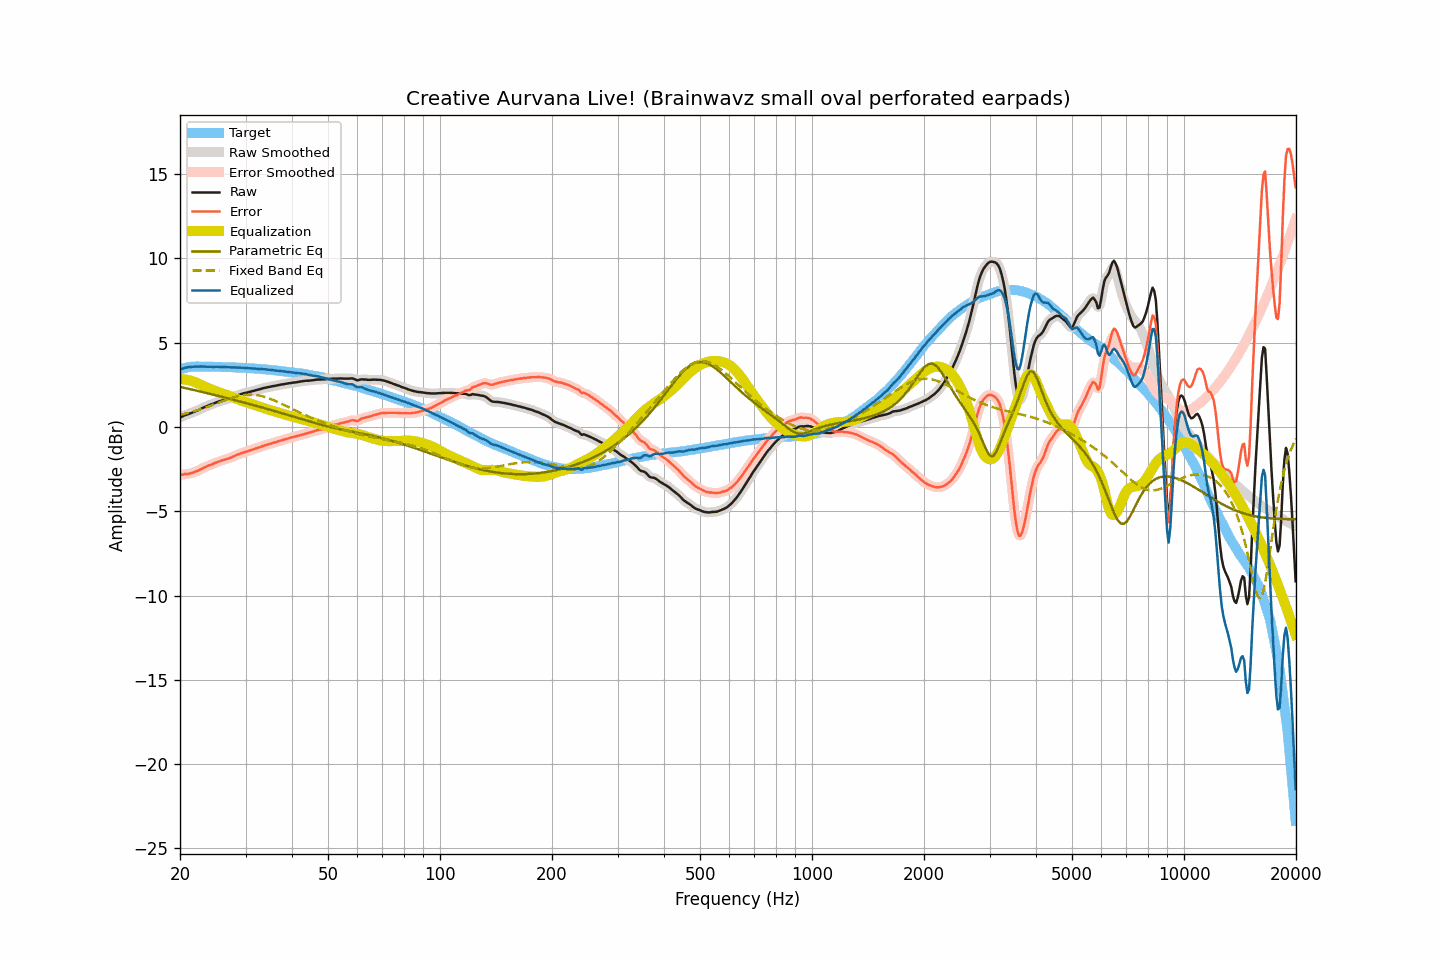

Values plotted in this chart, from the file beside it:
frequency, raw, smoothed, error, error_smoothed, equalization, parametric_eq, fixed_band_eq, equalized_raw, equalized_smoothed, target
20.00, 0.57, 0.56, -2.85, -2.85, 2.84, 2.38, 0.71, 3.40, 3.40, 3.41
20.20, 0.61, 0.61, -2.83, -2.83, 2.83, 2.36, 0.73, 3.44, 3.44, 3.44
20.40, 0.65, 0.65, -2.82, -2.82, 2.83, 2.33, 0.76, 3.47, 3.48, 3.47
20.61, 0.70, 0.69, -2.79, -2.81, 2.82, 2.31, 0.78, 3.51, 3.50, 3.49
20.81, 0.73, 0.73, -2.79, -2.79, 2.80, 2.29, 0.80, 3.53, 3.53, 3.52
21.02, 0.76, 0.76, -2.79, -2.78, 2.78, 2.27, 0.83, 3.54, 3.54, 3.55
21.23, 0.80, 0.79, -2.76, -2.77, 2.76, 2.25, 0.86, 3.56, 3.55, 3.56
21.44, 0.83, 0.83, -2.74, -2.74, 2.74, 2.23, 0.88, 3.56, 3.56, 3.57
21.66, 0.87, 0.87, -2.71, -2.71, 2.71, 2.21, 0.91, 3.57, 3.57, 3.58
21.87, 0.91, 0.90, -2.67, -2.68, 2.67, 2.18, 0.94, 3.58, 3.58, 3.58
22.09, 0.95, 0.95, -2.64, -2.64, 2.63, 2.16, 0.97, 3.58, 3.58, 3.59
22.31, 0.99, 0.99, -2.60, -2.60, 2.59, 2.14, 1.00, 3.58, 3.58, 3.59
22.54, 1.04, 1.04, -2.55, -2.55, 2.55, 2.12, 1.03, 3.58, 3.58, 3.58
22.76, 1.09, 1.08, -2.50, -2.50, 2.50, 2.09, 1.06, 3.59, 3.58, 3.58
22.99, 1.13, 1.13, -2.45, -2.45, 2.46, 2.07, 1.09, 3.58, 3.58, 3.57
23.22, 1.17, 1.17, -2.41, -2.41, 2.41, 2.05, 1.12, 3.58, 3.58, 3.57
23.45, 1.21, 1.21, -2.37, -2.36, 2.37, 2.03, 1.16, 3.58, 3.58, 3.57
23.69, 1.25, 1.25, -2.33, -2.32, 2.33, 2.00, 1.19, 3.57, 3.57, 3.57
23.92, 1.29, 1.29, -2.28, -2.29, 2.29, 1.98, 1.22, 3.57, 3.57, 3.57
24.16, 1.33, 1.32, -2.25, -2.25, 2.25, 1.96, 1.26, 3.57, 3.57, 3.58
24.40, 1.36, 1.36, -2.22, -2.22, 2.21, 1.93, 1.29, 3.57, 3.57, 3.58
24.65, 1.40, 1.40, -2.17, -2.17, 2.17, 1.91, 1.33, 3.57, 3.57, 3.57
24.89, 1.44, 1.44, -2.13, -2.13, 2.13, 1.89, 1.37, 3.57, 3.57, 3.57
25.14, 1.48, 1.47, -2.09, -2.09, 2.10, 1.86, 1.40, 3.57, 3.57, 3.57
25.39, 1.51, 1.51, -2.06, -2.06, 2.06, 1.84, 1.44, 3.57, 3.57, 3.57
25.65, 1.54, 1.54, -2.03, -2.02, 2.03, 1.82, 1.48, 3.56, 3.56, 3.56
25.91, 1.57, 1.56, -1.99, -1.99, 2.00, 1.79, 1.51, 3.56, 3.56, 3.55
26.16, 1.59, 1.59, -1.97, -1.96, 1.97, 1.77, 1.55, 3.55, 3.56, 3.55
26.43, 1.62, 1.62, -1.93, -1.93, 1.94, 1.74, 1.58, 3.55, 3.55, 3.55
26.69, 1.65, 1.64, -1.90, -1.91, 1.90, 1.72, 1.62, 3.55, 3.55, 3.55
26.96, 1.67, 1.67, -1.88, -1.88, 1.87, 1.69, 1.65, 3.54, 3.54, 3.55
27.23, 1.71, 1.70, -1.84, -1.84, 1.84, 1.67, 1.68, 3.54, 3.54, 3.55
27.50, 1.74, 1.74, -1.81, -1.80, 1.80, 1.64, 1.72, 3.53, 3.54, 3.55
27.77, 1.78, 1.78, -1.76, -1.76, 1.76, 1.62, 1.75, 3.54, 3.54, 3.53
28.05, 1.82, 1.81, -1.72, -1.72, 1.72, 1.59, 1.77, 3.54, 3.53, 3.53
28.33, 1.85, 1.85, -1.67, -1.67, 1.68, 1.57, 1.80, 3.53, 3.53, 3.52
28.62, 1.89, 1.88, -1.63, -1.64, 1.64, 1.54, 1.82, 3.53, 3.52, 3.52
28.90, 1.92, 1.92, -1.60, -1.60, 1.60, 1.52, 1.85, 3.52, 3.52, 3.52
29.19, 1.95, 1.95, -1.56, -1.56, 1.57, 1.49, 1.87, 3.51, 3.51, 3.51
29.48, 1.98, 1.98, -1.54, -1.53, 1.53, 1.47, 1.88, 3.51, 3.51, 3.51
29.78, 2.01, 2.00, -1.50, -1.50, 1.50, 1.44, 1.90, 3.51, 3.50, 3.50
30.08, 2.03, 2.03, -1.48, -1.47, 1.47, 1.42, 1.90, 3.50, 3.50, 3.50
30.38, 2.05, 2.05, -1.44, -1.44, 1.44, 1.39, 1.91, 3.49, 3.49, 3.49
30.68, 2.08, 2.07, -1.41, -1.41, 1.41, 1.37, 1.92, 3.49, 3.48, 3.49
30.99, 2.10, 2.10, -1.38, -1.38, 1.38, 1.34, 1.92, 3.48, 3.48, 3.48
31.30, 2.13, 2.12, -1.35, -1.35, 1.35, 1.31, 1.91, 3.47, 3.47, 3.47
31.61, 2.15, 2.15, -1.32, -1.32, 1.32, 1.29, 1.91, 3.46, 3.46, 3.47
31.93, 2.18, 2.17, -1.28, -1.28, 1.28, 1.26, 1.90, 3.46, 3.46, 3.46
32.24, 2.20, 2.20, -1.25, -1.25, 1.25, 1.24, 1.89, 3.45, 3.45, 3.45
32.57, 2.23, 2.22, -1.22, -1.22, 1.22, 1.21, 1.87, 3.45, 3.44, 3.44
32.89, 2.25, 2.25, -1.19, -1.19, 1.19, 1.18, 1.85, 3.43, 3.44, 3.44
33.22, 2.28, 2.28, -1.15, -1.15, 1.15, 1.16, 1.83, 3.43, 3.43, 3.43
33.55, 2.31, 2.30, -1.12, -1.12, 1.12, 1.13, 1.80, 3.43, 3.42, 3.43
33.89, 2.33, 2.33, -1.09, -1.09, 1.09, 1.10, 1.77, 3.42, 3.42, 3.41
34.23, 2.35, 2.35, -1.06, -1.06, 1.06, 1.08, 1.74, 3.41, 3.41, 3.41
34.57, 2.37, 2.37, -1.03, -1.03, 1.03, 1.05, 1.71, 3.40, 3.40, 3.40
34.92, 2.39, 2.39, -1.00, -1.00, 1.00, 1.02, 1.67, 3.39, 3.39, 3.38
35.27, 2.41, 2.41, -0.97, -0.97, 0.97, 0.99, 1.64, 3.38, 3.38, 3.38
35.62, 2.43, 2.42, -0.94, -0.94, 0.94, 0.97, 1.60, 3.37, 3.37, 3.37
35.97, 2.44, 2.44, -0.92, -0.92, 0.91, 0.94, 1.56, 3.35, 3.35, 3.35
... 635 more rows
